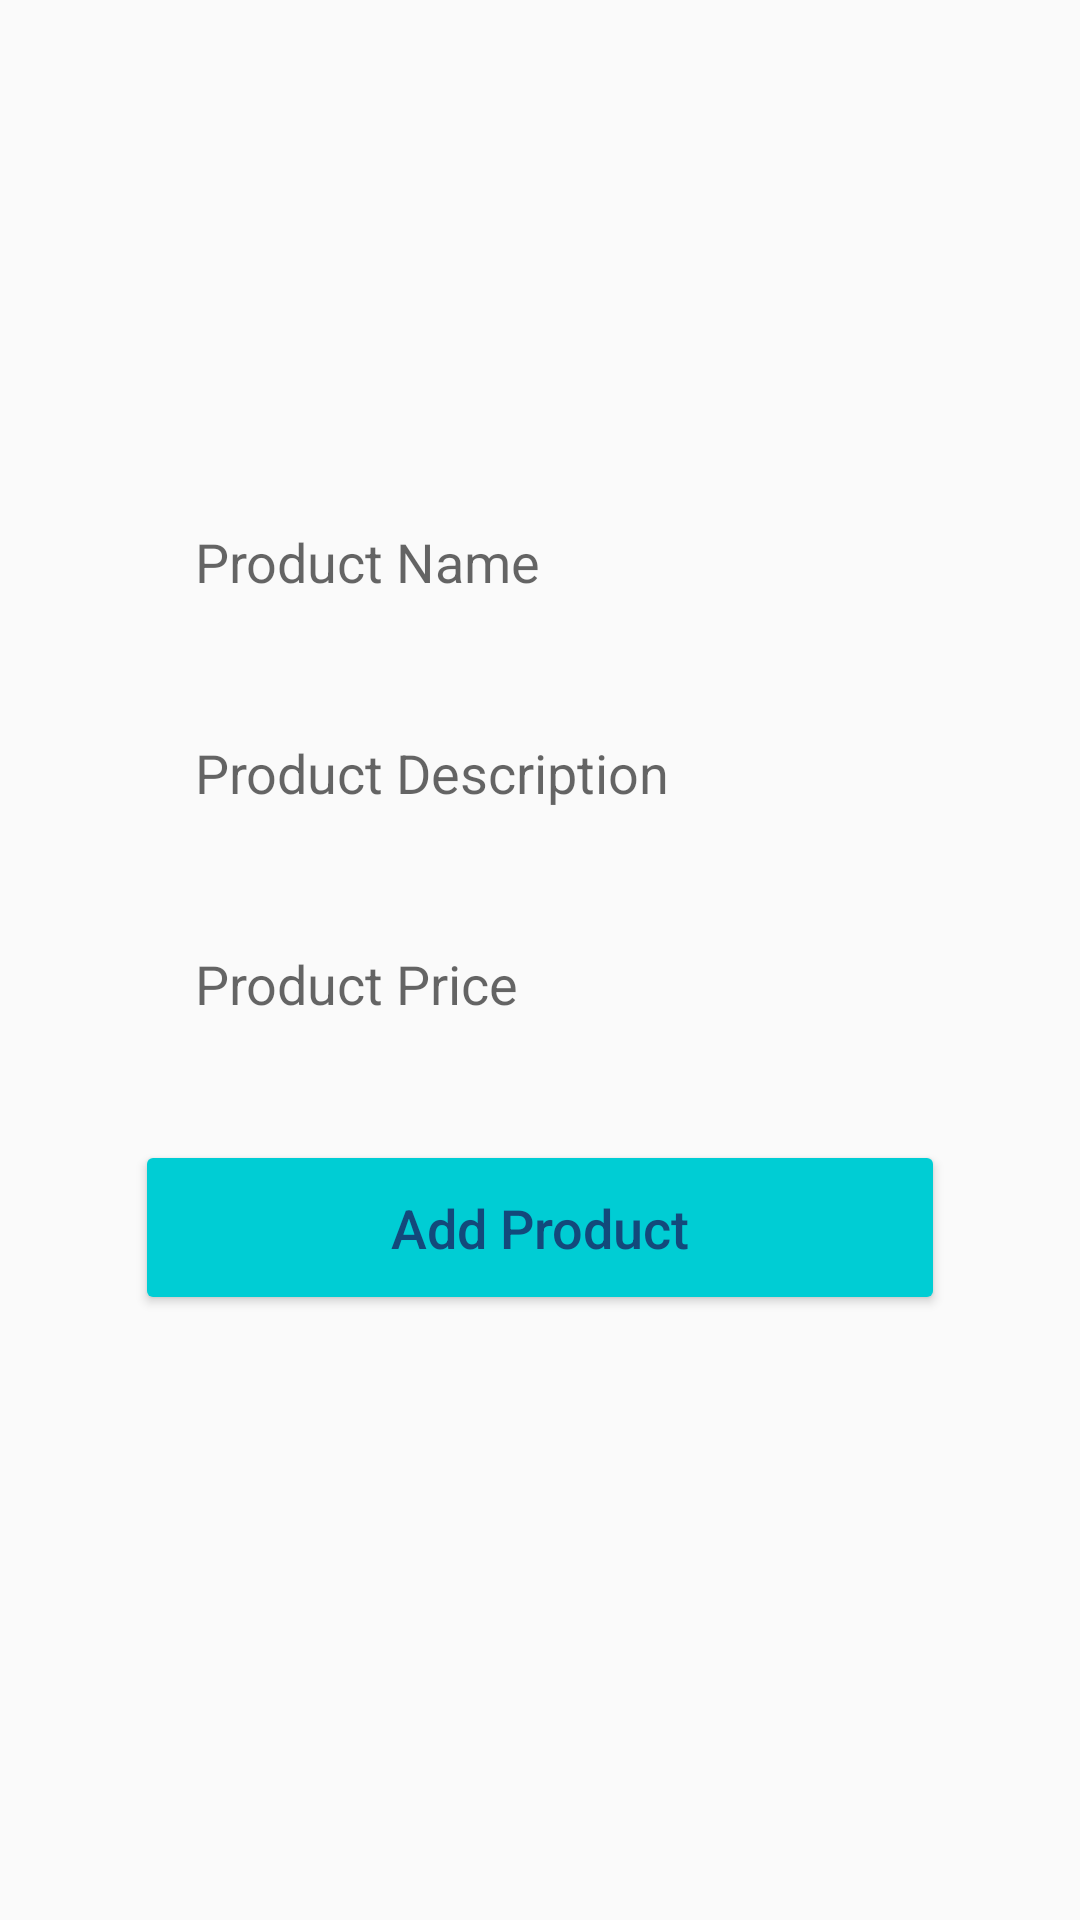

Android layout source for this screen:
<!-- AndroidManifest.xml: application theme Theme.Holihome -->
<!-- res/layout/activity_add_home.xml -->
<?xml version="1.0" encoding="utf-8"?>
    <RelativeLayout xmlns:android="http://schemas.android.com/apk/res/android"
    xmlns:app="http://schemas.android.com/apk/res-auto"
    xmlns:tools="http://schemas.android.com/tools"
    android:layout_width="match_parent"
    android:layout_height="match_parent"
>
<ImageView
    android:id="@+id/select_product_image"
    android:layout_width="260dp"
    android:layout_height="145dp"
    android:layout_centerHorizontal="true"
    android:layout_marginTop="10dp"
    android:cropToPadding="false"
    android:scaleType="centerCrop"
    android:src="@drawable/select_product_image" />

<EditText
android:id="@+id/product_name"
android:layout_width="match_parent"
android:layout_height="wrap_content"
android:layout_below="@+id/select_product_image"
android:layout_marginLeft="45dp"
android:layout_marginRight="45dp"
android:background="@drawable/input_design"
android:hint="Product Name"
android:inputType="textMultiLine"
android:padding="20dp" />

<EditText
android:id="@+id/product_Description"
android:layout_width="match_parent"
android:layout_height="wrap_content"
android:layout_below="@+id/product_name"
android:layout_marginLeft="45dp"
android:layout_marginTop="6dp"
android:layout_marginRight="45dp"
android:background="@drawable/input_design"
android:hint="Product Description"
android:inputType="textMultiLine"
android:padding="20dp" />

<EditText
android:id="@+id/product_price"
android:layout_width="match_parent"
android:layout_height="wrap_content"
android:layout_below="@+id/product_Description"
android:layout_marginLeft="45dp"
android:layout_marginTop="6dp"
android:layout_marginRight="45dp"
android:background="@drawable/input_design"
android:hint="Product Price"
android:inputType="textMultiLine"
android:padding="20dp" />

    <Button
        android:id="@+id/add_new_product"
        android:layout_width="match_parent"
        android:layout_height="wrap_content"
        android:layout_below="@+id/product_price"
        android:layout_marginLeft="45dp"
        android:layout_marginTop="20dp"
        android:layout_marginRight="45dp"
        android:backgroundTint="#00CDD4"
        android:textColor="#13497B"

        android:padding="17dp"
        android:text="Add Product"
        android:textAllCaps="false"
        android:textSize="18sp" />


    </RelativeLayout>
<!-- resources referenced by this layout -->
<resources>
  <style name="Theme.Holihome" parent="Theme.AppCompat.Light.NoActionBar">
          
          <item name="colorPrimary">@color/teal_200</item>
          <item name="colorPrimaryVariant">@color/bluesystem</item>
          <item name="colorOnPrimary">@color/white</item>
          
          <item name="colorSecondary">@color/teal_200</item>
          <item name="colorSecondaryVariant">@color/teal_700</item>
          <item name="colorOnSecondary">@color/black</item>
          
          <item name="android:statusBarColor" tools:targetApi="l">?attr/colorPrimaryVariant</item>
          
      </style>
  <color name="teal_200">#FF03DAC5</color>
  <color name="white">#FFFFFFFF</color>
  <color name="teal_700">#FF018786</color>
  <color name="black">#FF000000</color>
</resources>
